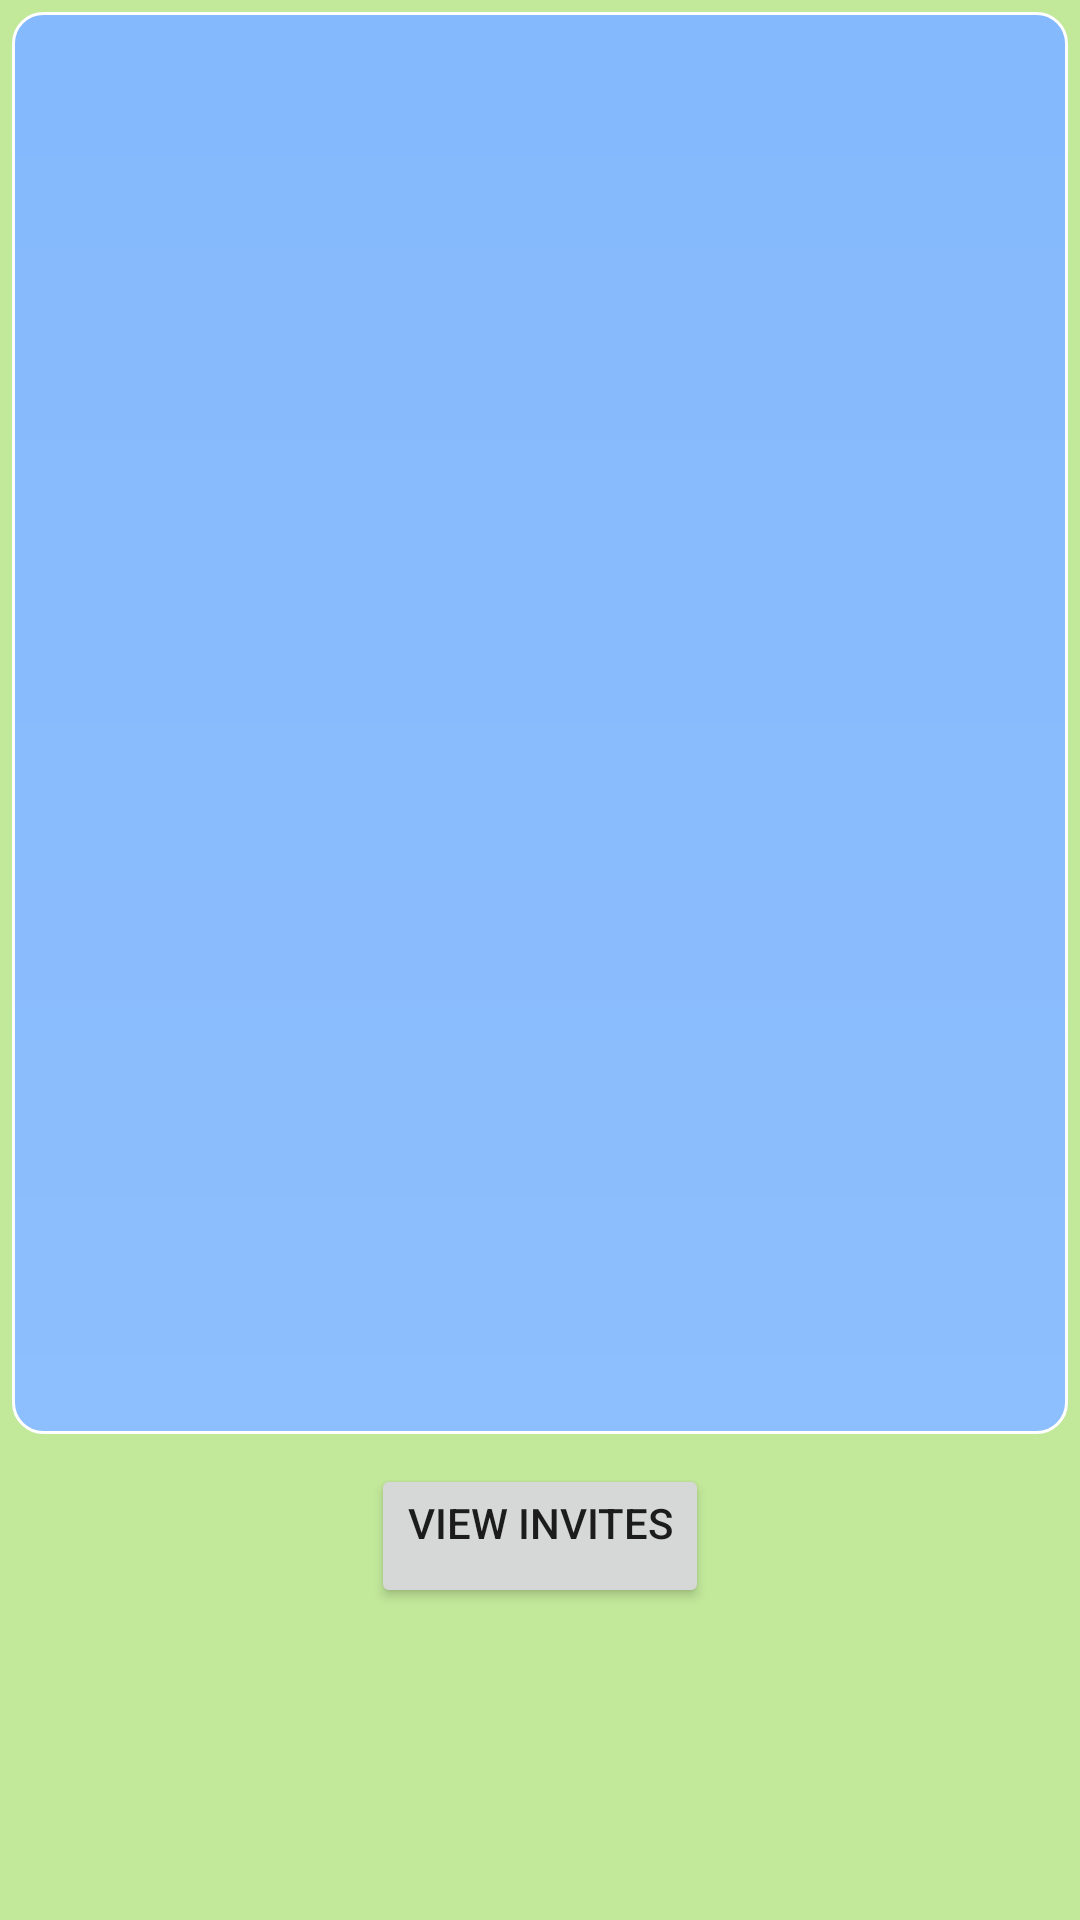

Layout XML and referenced resources for this Android screen:
<!-- AndroidManifest.xml: application theme Theme.SportsBuddyApp -->
<!-- res/layout/activity_view_player_events.xml -->
<?xml version="1.0" encoding="utf-8"?>
<RelativeLayout xmlns:android="http://schemas.android.com/apk/res/android"
    xmlns:app="http://schemas.android.com/apk/res-auto"
    xmlns:tools="http://schemas.android.com/tools"
    android:layout_width="match_parent"
    android:layout_height="match_parent"
    android:background="#C2E89A"
    tools:context=".views.ViewPlayerEvents">


    <LinearLayout
        android:layout_width="match_parent"
        android:layout_height="match_parent"
        android:orientation="vertical">

        <ListView
            android:id="@+id/listview"
            android:layout_width="match_parent"
            android:layout_height="474dp"
            android:layout_margin="4dp"
            android:background="@drawable/customboard"
            android:clickable="true" />

        <LinearLayout
            android:layout_width="match_parent"
            android:layout_height="wrap_content"
            android:layout_marginStart="6dp"
            android:layout_marginTop="6dp"
            android:layout_marginEnd="6dp"
            android:layout_marginBottom="6dp"
            android:gravity="center_horizontal"
            android:orientation="horizontal">

            <Button
                android:id="@+id/eventInviteButton"
                android:layout_width="wrap_content"
                android:layout_height="wrap_content"
                android:gravity="center_horizontal"
                android:text="View Invites" />
        </LinearLayout>

    </LinearLayout>

</RelativeLayout>
<!-- resources referenced by this layout -->
<resources>
  <!-- drawable customboard (drawable) -->
  <?xml version="1.0" encoding="utf-8"?>
  <shape xmlns:android="http://schemas.android.com/apk/res/android" android:shape="rectangle">
      <corners android:radius="10dp"/>
      <padding android:left="10dp" android:right="10dp" android:top="10dp" android:bottom="10dp"/>
      <stroke android:width="1dp" android:color="#FFFFFF"/>
      <gradient android:startColor="#84B9FD" android:endColor="#8DBEFD" android:angle="20"/>
  </shape>
  <style name="Theme.SportsBuddyApp" parent="Theme.MaterialComponents.DayNight.DarkActionBar">
          
          <item name="colorPrimary">#005B9D</item>
          <item name="colorPrimaryVariant">@color/black</item>
          <item name="colorOnPrimary">@color/white</item>
          
          <item name="colorSecondary">@color/teal_200</item>
          <item name="colorSecondaryVariant">@color/teal_700</item>
          <item name="colorOnSecondary">@color/black</item>
          
          <item name="android:statusBarColor" tools:targetApi="l">?attr/colorPrimaryVariant</item>
          
      </style>
  <color name="black">#FF000000</color>
  <color name="white">#FFFFFFFF</color>
  <color name="teal_200">#FF03DAC5</color>
  <color name="teal_700">#FF018786</color>
</resources>
